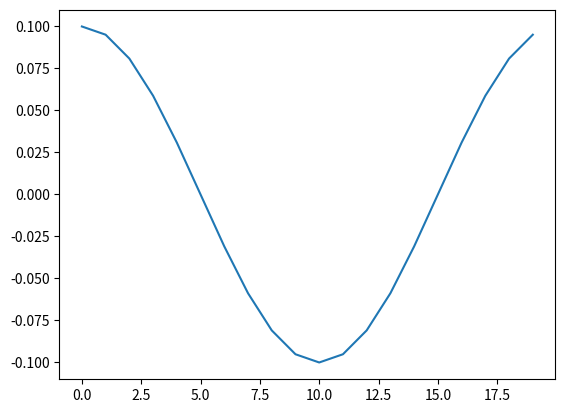

Source code (Python):
import numpy as np
import matplotlib.pyplot as plt

signal = np.array([0,1,0,0,0,0,0,0,0,0,0])
result = np.fft.irfft(signal)

plt.plot(np.real(result))
plt.show()
